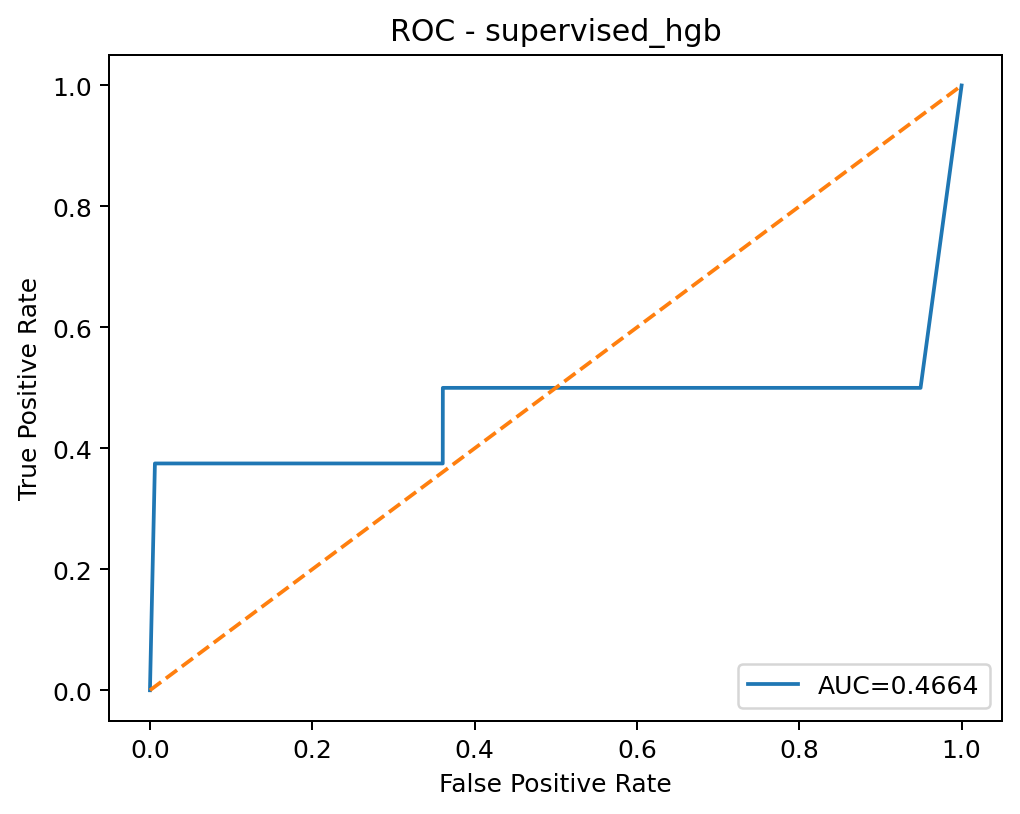

The table this chart was drawn from, first rows:
threshold, fpr, tpr
inf, 0.0, 0.0
1.0, 0.006043, 0.375
1, 0.006108, 0.375
1, 0.007136, 0.375
1, 0.007393, 0.375
1, 0.00749, 0.375
0.01512, 0.007522, 0.375
0.001804, 0.009869, 0.375
2.0231224935427194e-05, 0.01074, 0.375
2.0231224935427123e-05, 0.01077, 0.375
2.0231224935414543e-05, 0.01141, 0.375
2.0231224921905052e-05, 0.01144, 0.375
2.023015546544412e-05, 0.0116, 0.375
2.023015522053164e-05, 0.01209, 0.375
2.0230155220503396e-05, 0.01324, 0.375
2.0230155220503322e-05, 0.01328, 0.375
2.0230155220490745e-05, 0.01459, 0.375
2.0230154981029323e-05, 0.01498, 0.375
2.023015498100108e-05, 0.01765, 0.375
2.0230154981001005e-05, 0.01771, 0.375
2.0230154980988432e-05, 0.0207, 0.375
2.023015498098836e-05, 0.02073, 0.375
2.023015421149715e-05, 0.02395, 0.375
2.023015421149708e-05, 0.02401, 0.375
2.0230153036801708e-05, 0.02421, 0.375
2.023015303679628e-05, 0.02424, 0.375
2.023015303678985e-05, 0.02433, 0.375
2.0230153036789056e-05, 0.02697, 0.375
2.0230153036788985e-05, 0.027, 0.375
2.0230152972128797e-05, 0.02716, 0.375
2.0229185665142036e-05, 0.03012, 0.375
2.0229185665141246e-05, 0.04124, 0.375
2.0229185665141172e-05, 0.04127, 0.375
2.022918566514103e-05, 0.04153, 0.375
2.022918566514006e-05, 0.04163, 0.375
2.02291856651397e-05, 0.04667, 0.375
2.0229185665139627e-05, 0.04809, 0.375
2.022918566513442e-05, 0.0487, 0.375
2.0229185665129388e-05, 0.06828, 0.375
2.0229185665129317e-05, 0.06837, 0.375
2.0229185665129174e-05, 0.06998, 0.375
2.0229185665128595e-05, 0.1773, 0.375
2.022918566512838e-05, 0.1799, 0.375
2.022918566512831e-05, 0.1799, 0.375
2.022918566512741e-05, 0.2131, 0.375
2.0229185665127338e-05, 0.2157, 0.375
1.9091207406400445e-05, 0.2157, 0.375
1.9091207180381735e-05, 0.2158, 0.375
1.909120616783614e-05, 0.2159, 0.375
1.9091205954493806e-05, 0.216, 0.375
1.909120595449357e-05, 0.216, 0.375
1.9091205403704222e-05, 0.2165, 0.375
1.9091205297683968e-05, 0.2168, 0.375
1.909120506533209e-05, 0.2169, 0.375
1.909019359455753e-05, 0.2169, 0.375
1.9090193221242105e-05, 0.2171, 0.375
1.9090191218652405e-05, 0.2182, 0.375
1.9090191218620628e-05, 0.2182, 0.375
1.909019111263778e-05, 0.2183, 0.375
1.9090190880975063e-05, 0.2184, 0.375
... 416 more rows
